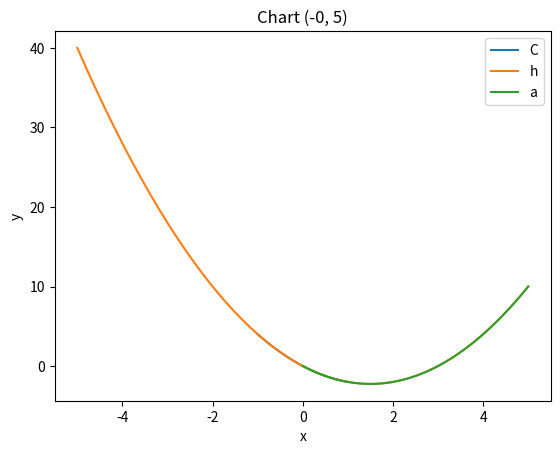

Source code (Python):
import math
import numpy as np
from numpy.linalg import inv
from numpy.linalg import det
import matplotlib.pyplot as plt 



k = 1240/math.sqrt(7)
m = 4467
l = 2j
d = k+m
c = d+l

print("%.3f" % d)
print("%.20f" % d)

r = 17
h = 33
S = 2*math.pi*r**2 + 2*math.pi*r*h

"""
Multiline comment
"""
#line comment
'\ndasd\n'

x1 = 1
t = 1
r = 1

B = ((x1+r)/(r*math.sin(2*x1)+3.3456))*x1**(t*r)

a = math.sqrt(2)
M1= [[a, 1, -a], [0, 1, 1], [-a, a, 1]]
print("Matrix:\n {0}".format(M1))

M = np.array([[a, 1, -a], [0, 1, 1], [-a, a, 1]])
print("Matrix:\n {0}".format(M))

Minv = inv(M)
Mtra = M.T
Mdet = det(M)
print("Matrix inverted:\n {0}".format(Minv))
print("Matrix transposited:\n {0}".format(Mtra))
print("Matrix determined:\n {0}".format(Mdet))

print("Element 1x1: {0}".format(M[0,0]))
print("Element 3x3: {0}".format(M[2,2]))
print("Element 3x2: {0}".format(M[2,1]))

print("Vector 1:\n {0}".format(M[:,2]))
print("Vector 2:\n {0}".format(M[1,:]))

coeff = [1, -7, 3, 43, -28, -60]
roots = np.roots(coeff)

string1 = np.arange(1, 5, 1.5)
string2 = np.linspace(2.0, 3.0, num=5)
#string1 we define step, in string2 we define number of steps between values

def fun1(x):
    return x**2-3*x

x = np.linspace(-1,1)
y = fun1(x)
plt.plot(x, y)
plt.title('Chart (-1, 1)')
plt.xlabel('x')
plt.ylabel('y')
plt.legend('Chart 1')
plt.show()

x = np.linspace(-5,5)
y = fun1(x)
plt.plot(x, y)
plt.title('Chart (-5, 5)')
plt.xlabel('x')
plt.ylabel('y')
plt.legend('Chart 1')
plt.show()

x = np.linspace(-0,5)
y = fun1(x)
plt.plot(x, y)
plt.title('Chart (-0, 5)')
plt.xlabel('x')
plt.ylabel('y')
plt.legend('Chart 1')
plt.show()

def Q(m, v):
    return (m*v**2)/2

m=2500
v=60
